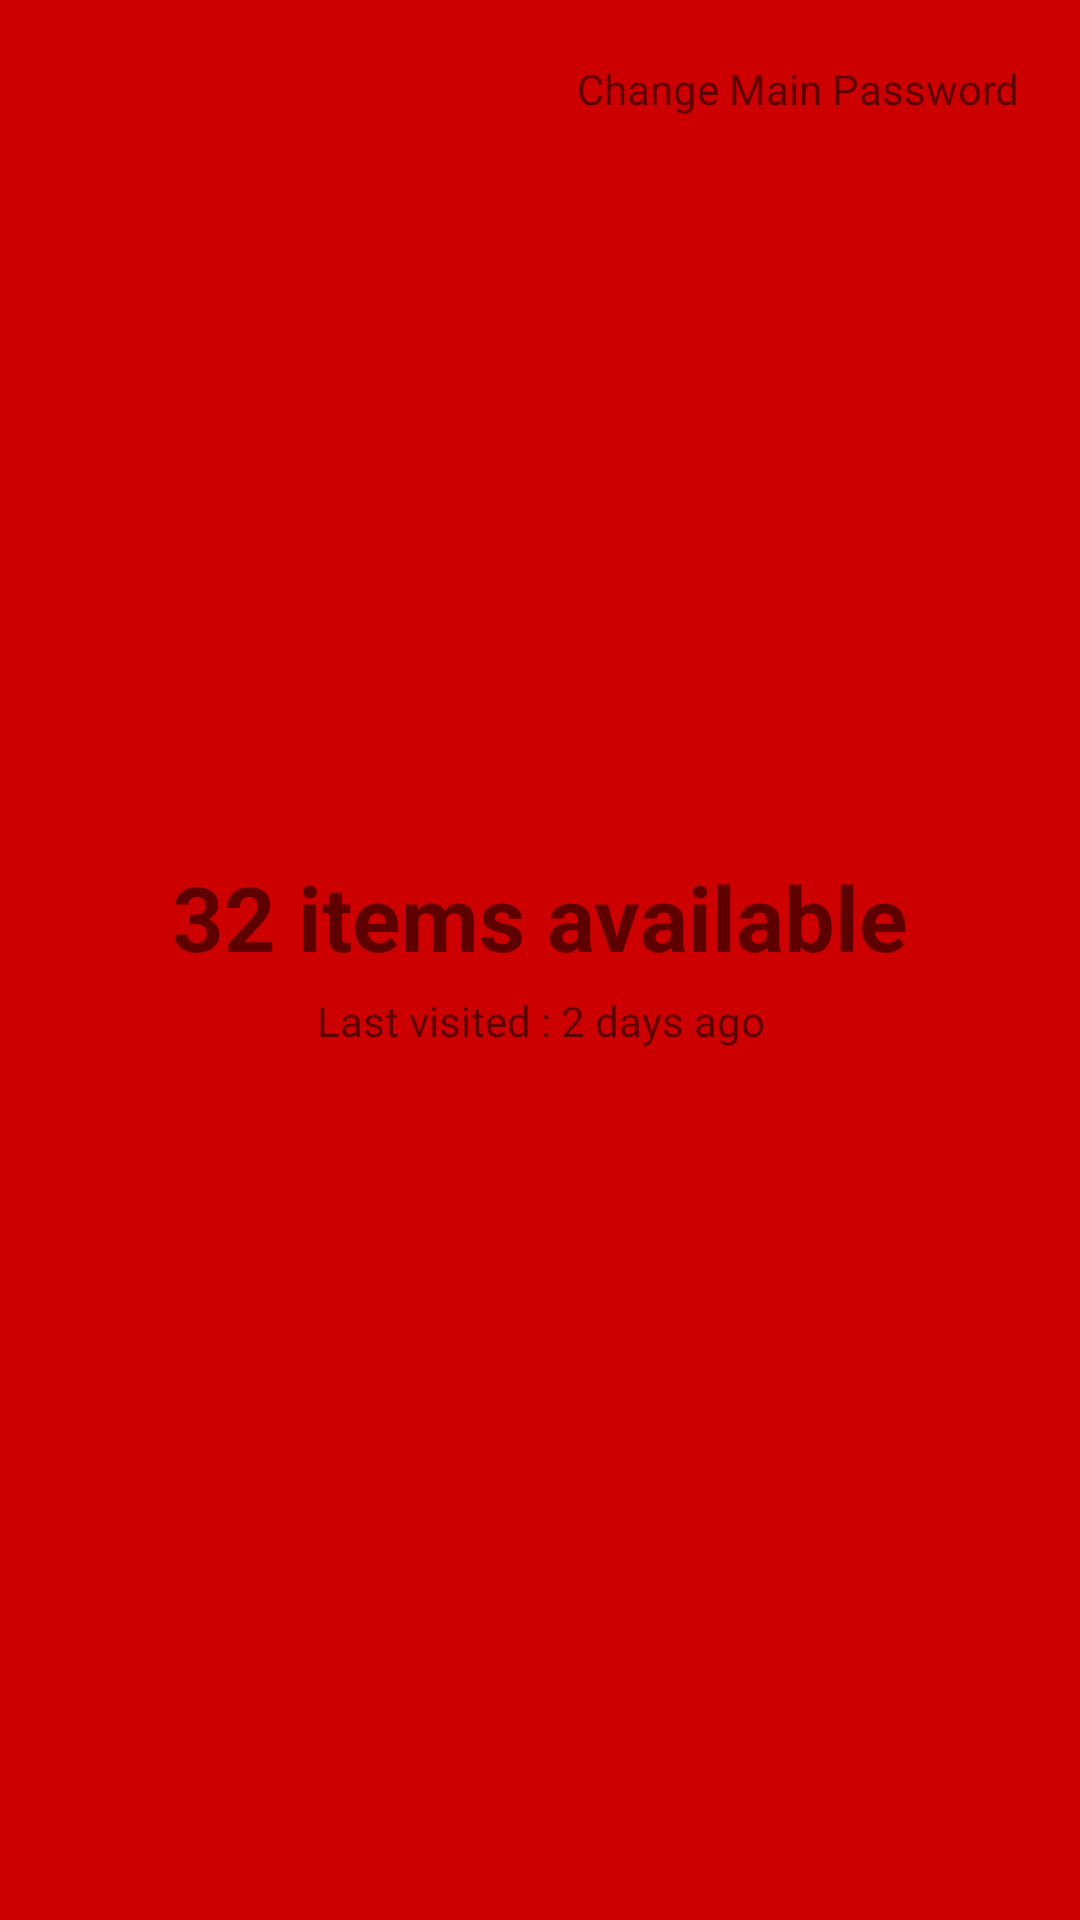

Android layout source for this screen:
<!-- AndroidManifest.xml: application theme AppTheme -->
<!-- res/layout/vault_meta_data_layout.xml -->
<?xml version="1.0" encoding="utf-8"?>
<RelativeLayout xmlns:android="http://schemas.android.com/apk/res/android"
     android:layout_width="match_parent"
    android:layout_height="200dp"
    android:background="@android:color/holo_red_dark"
    >

    <LinearLayout
        android:layout_width="wrap_content"
        android:layout_height="wrap_content"
        android:layout_centerInParent="true"
        android:orientation="vertical"
        >
    <TextView
        android:id="@+id/itemsAvailable"
        android:layout_width="wrap_content"
        android:layout_height="wrap_content"
        android:text="32 items available"
        android:textSize="30dp"
        android:textStyle="bold"
        />
    <TextView
        android:id="@+id/lastVisited"
        android:layout_width="match_parent"
        android:layout_height="wrap_content"
        android:gravity="center_horizontal"
        android:text="Last visited : 2 days ago"
        android:padding="5dp"
        />
    </LinearLayout>

    <TextView
        android:id="@+id/changeMainPassword"
        android:layout_width="wrap_content"
        android:layout_height="match_parent"
        android:text="Change Main Password"
        android:layout_alignParentRight="true"
        android:layout_alignParentTop="true"
        android:padding="20dp"
        />

</RelativeLayout>
<!-- resources referenced by this layout -->
<resources>
  <style name="AppTheme" parent="Theme.AppCompat.Light.DarkActionBar">
          
          <item name="colorPrimary">@color/colorPrimary</item>
          <item name="colorPrimaryDark">@color/colorPrimaryDark</item>
          <item name="colorAccent">@color/colorAccent</item>
      </style>
  <color name="colorPrimary">@android:color/holo_blue_dark</color>
  <color name="colorPrimaryDark">@android:color/transparent</color>
  <color name="colorAccent">@android:color/holo_blue_dark</color>
</resources>
